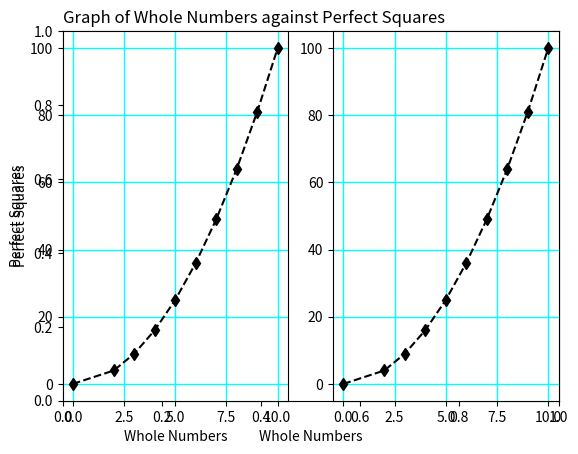

Python code for this plot:
import sys
import matplotlib
import matplotlib.pyplot as plt
import numpy as np
s = np.array([0, 2, 3, 4, 5, 6, 7, 8, 9, 10])
t = np.array([0, 4, 9, 16, 25, 36, 49, 64, 81, 100])
plt.xlabel("Whole Numbers")
plt.ylabel("Perfect Squares")
plt.subplot(1, 2, 1)
plt.plot(s, t, 'd--k')
plt.grid(color = 'cyan', ls = '-', lw = 1.0)
u = np.array([11, 12, 13, 14, 15, 16, 17, 18, 19, 20])
v = np.array([121, 144, 169, 196, 225, 256, 289, 324, 361, 400])
plt.title("Graph of Whole Numbers against Perfect Squares", loc = "left")
plt.xlabel("Whole Numbers")
plt.ylabel("Perfect Squares")
plt.subplot(1, 2, 2)
plt.plot(s, t, 'd--k')
plt.grid(color = 'cyan', ls = '-', lw = 1.0)
plt.show()
plt.savefig(sys.stdout.buffer)
sys.stdout.flush()